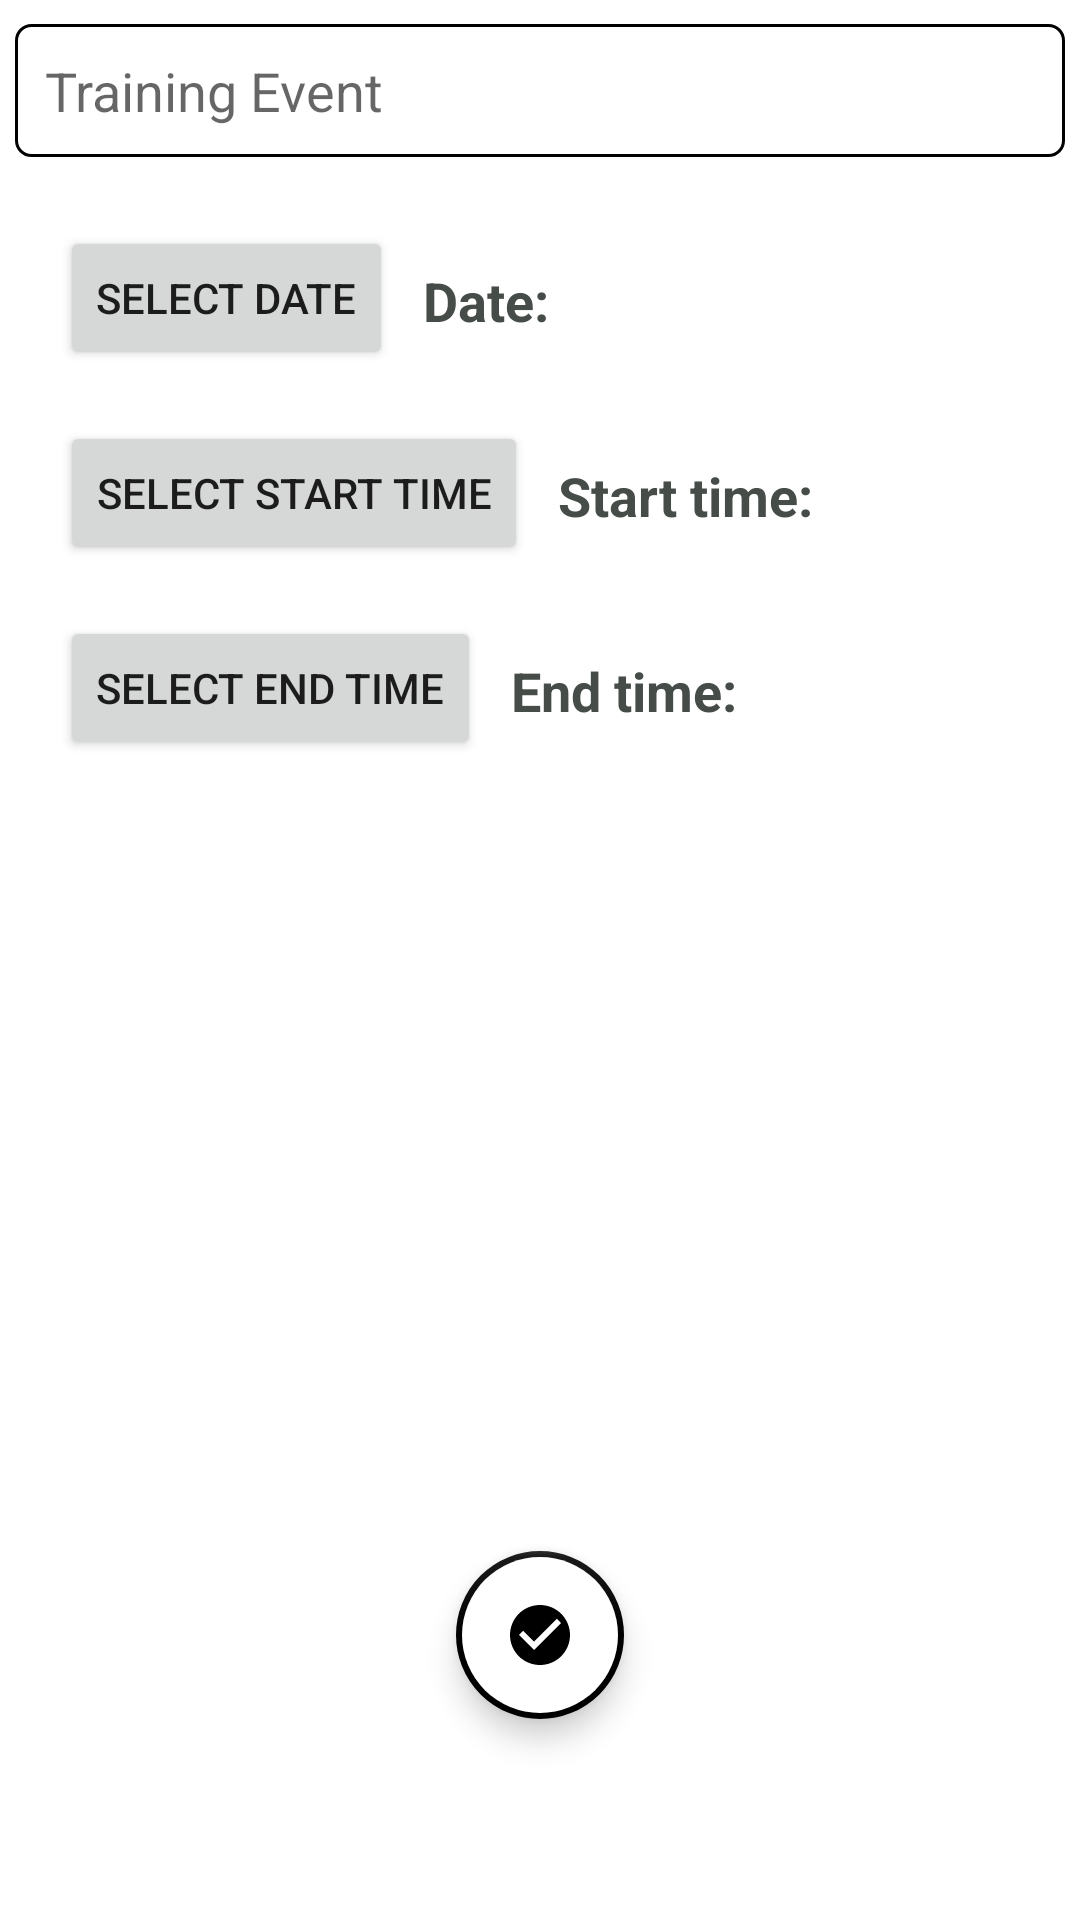

Android layout source for this screen:
<!-- AndroidManifest.xml: application theme Theme.GrappleMore -->
<!-- res/layout/training_event_add_edit.xml -->
<?xml version="1.0" encoding="utf-8"?>
<androidx.constraintlayout.widget.ConstraintLayout xmlns:android="http://schemas.android.com/apk/res/android"
    xmlns:app="http://schemas.android.com/apk/res-auto"
    xmlns:tools="http://schemas.android.com/tools"
    android:layout_width="match_parent"
    android:layout_height="match_parent">

    <LinearLayout
        android:id="@+id/linearTrainingTitle"
        android:layout_width="match_parent"
        android:layout_height="wrap_content"
        android:orientation="vertical"
        app:layout_constraintTop_toTopOf="parent">

        <EditText
            android:id="@+id/etTrainingTitle"
            android:layout_width="350dp"
            android:layout_height="wrap_content"
            android:layout_marginStart="16dp"
            android:layout_marginTop="8dp"
            android:layout_marginEnd="16dp"
            android:layout_marginBottom="8dp"
            android:layout_gravity="center"
            android:maxLength="30"
            android:hint="Training Event"
            android:padding="10dp"
            android:background="@drawable/rounded_border_background"/>

        <LinearLayout
            android:id="@+id/linearDateSelect"
            android:layout_width="match_parent"
            android:layout_height="50dp"
            android:layout_marginTop="15dp"
            android:orientation="horizontal"
            app:layout_constraintTop_toBottomOf="@id/linearTrainingTitle" >

            <Button
                android:id="@+id/dateSelect"
                android:layout_width="wrap_content"
                android:layout_height="wrap_content"
                android:text="Select date"
                android:layout_marginLeft="20dp">
            </Button>

            <TextView
                android:layout_width="wrap_content"
                android:layout_height="wrap_content"
                android:layout_marginLeft="10dp"
                android:textColor="@color/grey"
                android:textStyle="bold"
                android:layout_gravity="center_vertical"
                android:textSize="18sp"
                android:text="Date: " />

            <TextView
                android:id="@+id/tvDatePicked"
                android:layout_width="wrap_content"
                android:layout_height="wrap_content"
                android:layout_marginLeft="10dp"
                android:textColor="@color/grey"
                android:textStyle="bold"
                android:layout_gravity="center_vertical"
                android:textSize="18sp"
                android:text=""/>

        </LinearLayout>

        <LinearLayout
            android:id="@+id/linearStartSelect"
            android:layout_width="match_parent"
            android:layout_height="50dp"
            android:layout_marginTop="15dp"
            android:orientation="horizontal"
            app:layout_constraintTop_toBottomOf="@id/linearTrainingTitle" >

            <Button
                android:id="@+id/startSelect"
                android:layout_width="wrap_content"
                android:layout_height="wrap_content"
                android:text="Select start time"
                android:layout_marginLeft="20dp">
            </Button>

            <TextView
                android:layout_width="wrap_content"
                android:layout_height="wrap_content"
                android:layout_marginLeft="10dp"
                android:textColor="@color/grey"
                android:textStyle="bold"
                android:layout_gravity="center_vertical"
                android:textSize="18sp"
                android:text="Start time: " />

            <TextView
                android:id="@+id/tvStartTime"
                android:layout_width="wrap_content"
                android:layout_height="wrap_content"
                android:layout_marginLeft="10dp"
                android:textColor="@color/grey"
                android:textStyle="bold"
                android:layout_gravity="center_vertical"
                android:textSize="18sp"
                android:text=""/>

        </LinearLayout>

        <LinearLayout
            android:id="@+id/linearEndSelect"
            android:layout_width="match_parent"
            android:layout_height="50dp"
            android:layout_marginTop="15dp"
            android:orientation="horizontal"
            app:layout_constraintTop_toBottomOf="@id/linearTrainingTitle" >

            <Button
                android:id="@+id/endSelect"
                android:layout_width="wrap_content"
                android:layout_height="wrap_content"
                android:text="Select end time"
                android:layout_marginLeft="20dp">
            </Button>

            <TextView
                android:layout_width="wrap_content"
                android:layout_height="wrap_content"
                android:layout_marginLeft="10dp"
                android:textColor="@color/grey"
                android:textStyle="bold"
                android:layout_gravity="center_vertical"
                android:textSize="18sp"
                android:text="End time: " />

            <TextView
                android:id="@+id/tvEndTime"
                android:layout_width="wrap_content"
                android:layout_height="wrap_content"
                android:layout_marginLeft="10dp"
                android:textColor="@color/grey"
                android:textStyle="bold"
                android:layout_gravity="center_vertical"
                android:textSize="18sp"
                android:text=""/>

        </LinearLayout>


    </LinearLayout>

    <com.google.android.material.floatingactionbutton.FloatingActionButton
        android:id="@+id/createTrainingEventFloat"
        android:layout_width="wrap_content"
        android:layout_height="wrap_content"
        android:backgroundTint="@color/white"
        android:clickable="true"
        android:contentDescription="Tick to add new note"
        app:backgroundTint="@color/black"
        app:borderWidth="2dp"
        android:layout_marginTop="450dp"
        app:layout_constraintBottom_toBottomOf="parent"
        app:layout_constraintEnd_toEndOf="parent"
        app:layout_constraintStart_toStartOf="parent"
        app:layout_constraintTop_toTopOf="parent"
        app:srcCompat="@drawable/green_check" />


</androidx.constraintlayout.widget.ConstraintLayout>
<!-- resources referenced by this layout -->
<resources>
  <color name="black">#FF000000</color>
  <color name="grey">#464d48</color>
  <color name="white">#FFFFFFFF</color>
  <!-- drawable green_check (drawable) -->
  <vector android:height="24dp" android:tint="#22C17C"
      android:viewportHeight="24" android:viewportWidth="24"
      android:width="24dp" xmlns:android="http://schemas.android.com/apk/res/android">
      <path android:fillColor="@android:color/white" android:pathData="M12,2C6.48,2 2,6.48 2,12s4.48,10 10,10 10,-4.48 10,-10S17.52,2 12,2zM10,17l-5,-5 1.41,-1.41L10,14.17l7.59,-7.59L19,8l-9,9z"/>
  </vector>
  <!-- drawable rounded_border_background (drawable) -->
  <?xml version="1.0" encoding="utf-8"?>
  <shape xmlns:android="http://schemas.android.com/apk/res/android">
  
      <solid android:color="@color/white" />
      <stroke
          android:color="@color/black"
          android:width="1dp" />
      <corners android:radius="5dp"/>
  
  </shape>
  <style name="Theme.GrappleMore" parent="Theme.MaterialComponents.DayNight.DarkActionBar">
          
          <item name="colorPrimary">@color/purple_500</item>
          <item name="colorPrimaryVariant">@color/purple_700</item>
          <item name="colorOnPrimary">@color/white</item>
          
          <item name="colorSecondary">@color/teal_200</item>
          <item name="colorSecondaryVariant">@color/teal_700</item>
          <item name="colorOnSecondary">@color/black</item>
          
          <item name="android:statusBarColor" tools:targetApi="l">?attr/colorPrimaryVariant</item>
          
      </style>
  <color name="purple_500">#FF6200EE</color>
  <color name="purple_700">#FF3700B3</color>
  <color name="teal_200">#FF03DAC5</color>
  <color name="teal_700">#FF018786</color>
</resources>
